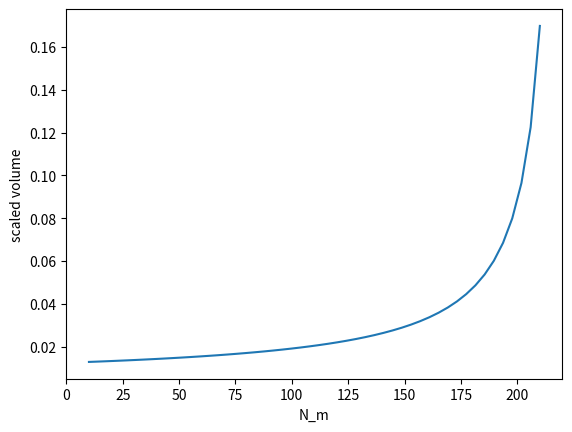
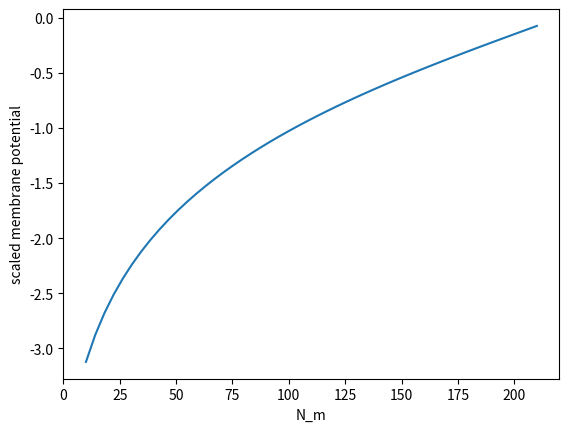

Python code for these plots, in order:
# -------------------------------------------------------------------

#  Python code for solving the KJU model of a Na-transporting cell. The
#  nonlinear equations are solved using a built-in Python nonlinear solver, fsolve.

#  For Chapter 2, Fig. 2.21 of
#  Keener and Sneyd, Mathematical Physiology, 3rd Edition, Springer.

#  Written by James Keener and James Sneyd

# -------------------------------------------------------------------

import numpy as np
import matplotlib.pyplot as plt
from scipy.optimize import fsolve

def KJUfun(x, Nm):
    Ks = 2.5
    Cs = 122.5
    Ns = Cs - Ks
    z = -2
    rhon = 1.5
    rhok = 1
    
    Ni, Ki, mu, v = x

    dum = np.exp(-v)
    Ci = Cs / dum

    out = [
        v * (Ni - Nm * dum) / (1 - dum) + 3 * rhon * Ni,
        v * (Ki - Ks * dum) / (1 - dum) - 2 * rhok * Ni,
        Ni + Ki - Ci + z / mu,
        Ni + Ki + Ci + 1 / mu - (Ns + Ks + Cs)
    ]

    return out


Nm = np.linspace(10, 210, 50)
x0 = [20, 100, 0.01, -3]
Ni = np.zeros_like(Nm)
Ki = np.zeros_like(Nm)
mu = np.zeros_like(Nm)
v = np.zeros_like(Nm)

for i in range(50):
    x = fsolve(lambda x: KJUfun(x, Nm[i]), x0)
    x0 = x
    Ni[i], Ki[i], mu[i], v[i] = x

plt.figure(1)
plt.plot(Nm, mu)
plt.xlabel('N_m')
plt.ylabel('scaled volume')

plt.figure(2)
plt.plot(Nm, v)
plt.xlabel('N_m')
plt.ylabel('scaled membrane potential')

plt.show()


